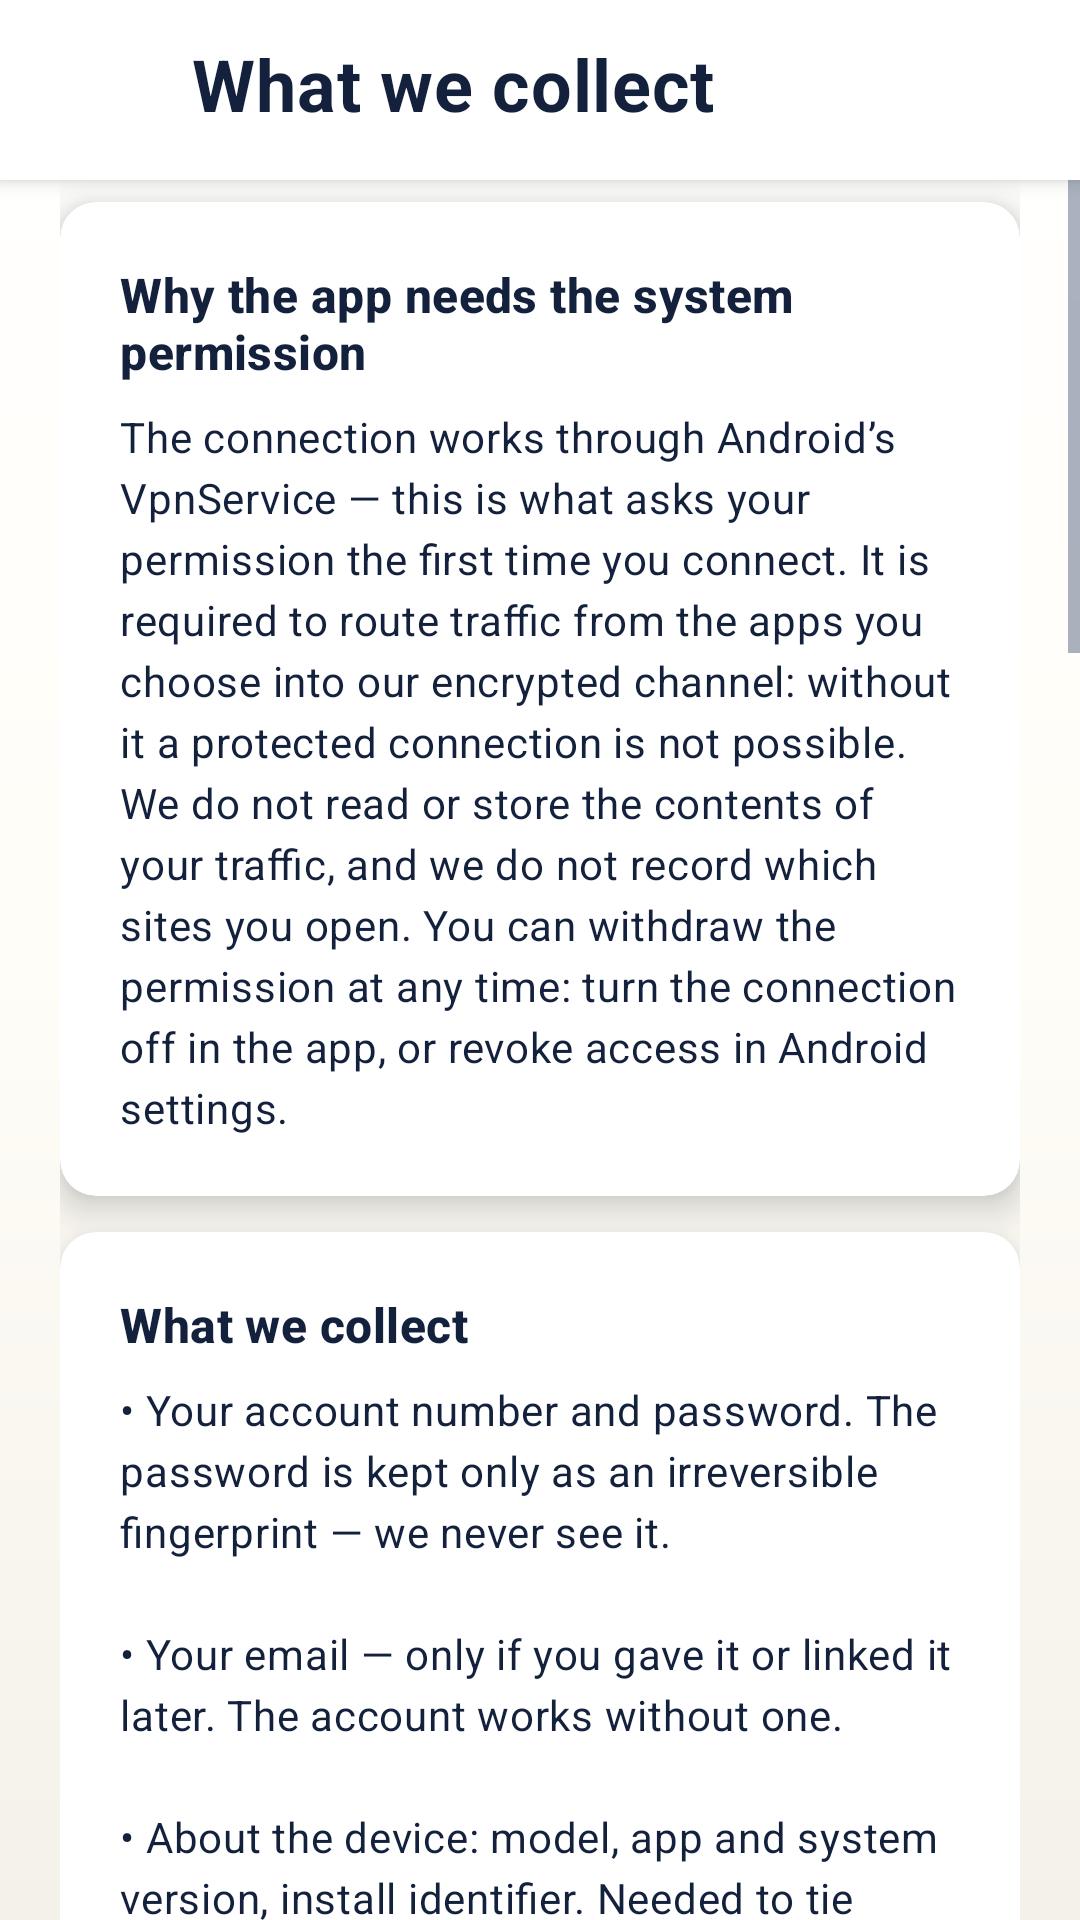

Write the Android layout XML for this screen, with the resource values it uses.
<!-- AndroidManifest.xml: activity theme MayakTheme -->
<!-- res/layout/activity_mayak_data.xml -->
<?xml version="1.0" encoding="utf-8"?>
<FrameLayout xmlns:android="http://schemas.android.com/apk/res/android"
    xmlns:app="http://schemas.android.com/apk/res-auto"
    android:layout_width="match_parent"
    android:layout_height="match_parent"
    android:background="@drawable/mayak_bg_gradient">

    <ScrollView
        android:layout_width="match_parent"
        android:layout_height="match_parent"
        android:fillViewport="true"
        android:clipToPadding="false">

        <LinearLayout
            android:id="@+id/mayak_data_content"
            android:layout_width="match_parent"
            android:layout_height="wrap_content"
            android:orientation="vertical"
            android:paddingStart="@dimen/mayak_screen_h"
            android:paddingEnd="@dimen/mayak_screen_h"
            android:paddingTop="@dimen/mayak_screen_top"
            android:paddingBottom="@dimen/mayak_screen_bottom">

            <TextView
                android:layout_width="match_parent"
                android:layout_height="wrap_content"
                android:layout_marginTop="@dimen/mayak_card_gap"
                android:text="@string/mayak_data_intro"
                android:textAppearance="@style/Mayak.Tagline"
                android:textColor="@color/mayak_on_bg" />

            
            <com.google.android.material.card.MaterialCardView
                style="@style/Mayak.Card"
                android:layout_width="match_parent"
                android:layout_height="wrap_content"
                android:layout_marginTop="@dimen/mayak_card_gap">

                <LinearLayout
                    android:layout_width="match_parent"
                    android:layout_height="wrap_content"
                    android:orientation="vertical">

                    <TextView
                        android:layout_width="match_parent"
                        android:layout_height="wrap_content"
                        android:text="@string/mayak_data_vpn_head"
                        android:textAppearance="@style/Mayak.CardTitle" />

                    <TextView
                        android:layout_width="match_parent"
                        android:layout_height="wrap_content"
                        android:layout_marginTop="@dimen/mayak_card_title_gap"
                        android:lineSpacingExtra="4dp"
                        android:text="@string/mayak_data_vpn_body"
                        android:textAppearance="@style/Mayak.Tagline"
                        android:textColor="@color/mayak_on_surface" />
                </LinearLayout>
            </com.google.android.material.card.MaterialCardView>

            
            <com.google.android.material.card.MaterialCardView
                style="@style/Mayak.Card"
                android:layout_width="match_parent"
                android:layout_height="wrap_content"
                android:layout_marginTop="@dimen/mayak_card_gap">

                <LinearLayout
                    android:layout_width="match_parent"
                    android:layout_height="wrap_content"
                    android:orientation="vertical">

                    <TextView
                        android:layout_width="match_parent"
                        android:layout_height="wrap_content"
                        android:text="@string/mayak_data_collect_head"
                        android:textAppearance="@style/Mayak.CardTitle" />

                    <TextView
                        android:layout_width="match_parent"
                        android:layout_height="wrap_content"
                        android:layout_marginTop="@dimen/mayak_card_title_gap"
                        android:lineSpacingExtra="4dp"
                        android:text="@string/mayak_data_collect_body"
                        android:textAppearance="@style/Mayak.Tagline"
                        android:textColor="@color/mayak_on_surface" />
                </LinearLayout>
            </com.google.android.material.card.MaterialCardView>

            
            <com.google.android.material.card.MaterialCardView
                style="@style/Mayak.Card"
                android:layout_width="match_parent"
                android:layout_height="wrap_content"
                android:layout_marginTop="@dimen/mayak_card_gap">

                <LinearLayout
                    android:layout_width="match_parent"
                    android:layout_height="wrap_content"
                    android:orientation="vertical">

                    <TextView
                        android:layout_width="match_parent"
                        android:layout_height="wrap_content"
                        android:text="@string/mayak_data_never_head"
                        android:textAppearance="@style/Mayak.CardTitle" />

                    <TextView
                        android:layout_width="match_parent"
                        android:layout_height="wrap_content"
                        android:layout_marginTop="@dimen/mayak_card_title_gap"
                        android:lineSpacingExtra="4dp"
                        android:text="@string/mayak_data_never_body"
                        android:textAppearance="@style/Mayak.Tagline"
                        android:textColor="@color/mayak_on_surface" />
                </LinearLayout>
            </com.google.android.material.card.MaterialCardView>

            
            <com.google.android.material.card.MaterialCardView
                style="@style/Mayak.Card"
                android:layout_width="match_parent"
                android:layout_height="wrap_content"
                android:layout_marginTop="@dimen/mayak_card_gap">

                <LinearLayout
                    android:layout_width="match_parent"
                    android:layout_height="wrap_content"
                    android:orientation="vertical">

                    <TextView
                        android:layout_width="match_parent"
                        android:layout_height="wrap_content"
                        android:text="@string/mayak_data_rights_head"
                        android:textAppearance="@style/Mayak.CardTitle" />

                    <TextView
                        android:layout_width="match_parent"
                        android:layout_height="wrap_content"
                        android:layout_marginTop="@dimen/mayak_card_title_gap"
                        android:lineSpacingExtra="4dp"
                        android:text="@string/mayak_data_rights_body"
                        android:textAppearance="@style/Mayak.Tagline"
                        android:textColor="@color/mayak_on_surface" />

                    <com.google.android.material.button.MaterialButton
                        android:id="@+id/mayak_data_privacy"
                        style="@style/Mayak.Button.Outlined"
                        android:layout_width="match_parent"
                        android:layout_height="wrap_content"
                        android:layout_marginTop="@dimen/mayak_space_4"
                        android:hyphenationFrequency="normal"
                        app:icon="@drawable/ic_action_open"
                        app:iconGravity="textStart"
                        android:text="@string/mayak_privacy_policy" />
                </LinearLayout>
            </com.google.android.material.card.MaterialCardView>
        </LinearLayout>
    </ScrollView>

    <LinearLayout
        android:id="@+id/mayak_data_header"
        android:layout_width="match_parent"
        android:layout_height="wrap_content"
        android:orientation="horizontal"
        android:gravity="start|center_vertical"
        android:background="@color/mayak_bg_grad_top"
        android:elevation="4dp"
        android:paddingStart="@dimen/mayak_space_2"
        android:paddingEnd="@dimen/mayak_screen_h"
        android:paddingTop="@dimen/mayak_space_1"
        android:paddingBottom="@dimen/mayak_space_2">

        <com.google.android.material.button.MaterialButton
            android:id="@+id/mayak_data_back"
            style="@style/Mayak.Button.Text.Icon48"
            android:contentDescription="@string/mayak_back"
            app:icon="@drawable/ic_arrow_back"
            app:iconTint="@color/mayak_on_bg"
            app:iconSize="@dimen/mayak_icon"
            android:text="" />

        <TextView
            android:layout_width="0dp"
            android:layout_height="wrap_content"
            android:layout_marginStart="@dimen/mayak_space_2"
            android:layout_weight="1"
            android:text="@string/mayak_data_title"
            android:textAppearance="@style/Mayak.Title"
            android:textSize="24sp" />
    </LinearLayout>
</FrameLayout>
<!-- resources referenced by this layout -->
<resources>
  <color name="mayak_bg_grad_top">#FFFFFF</color>
  <color name="mayak_on_bg">#14213D</color>
  <color name="mayak_on_surface">#14213D</color>
  <dimen name="mayak_card_gap">@dimen/mayak_space_3</dimen>
  <dimen name="mayak_card_title_gap">@dimen/mayak_space_2</dimen>
  <dimen name="mayak_icon">24dp</dimen>
  <dimen name="mayak_screen_bottom">@dimen/mayak_space_7</dimen>
  <dimen name="mayak_screen_h">@dimen/mayak_space_5</dimen>
  <dimen name="mayak_screen_top">@dimen/mayak_space_2</dimen>
  <dimen name="mayak_space_1">4dp</dimen>
  <dimen name="mayak_space_2">8dp</dimen>
  <dimen name="mayak_space_4">16dp</dimen>
  <string name="mayak_back">Back</string>
  <string name="mayak_data_collect_head">What we collect</string>
  <string name="mayak_data_intro">Short and without legal language. The full text is behind the button below.</string>
  <string name="mayak_data_never_body">• We do not record which sites you open or which apps you use.\n\n• We do not keep the contents of your connections.\n\n• We do not sell data and we embed no advertising trackers.</string>
  <string name="mayak_data_never_head">What we never collect</string>
  <string name="mayak_data_rights_body">You can withdraw consent and delete the account together with its data — in Settings, the “Account” section, or by writing to support. Deleting an account cannot be undone.</string>
  <string name="mayak_data_rights_head">Your rights</string>
  <string name="mayak_data_title">What we collect</string>
  <string name="mayak_data_vpn_body">The connection works through Android’s VpnService — this is what asks your permission the first time you connect. It is required to route traffic from the apps you choose into our encrypted channel: without it a protected connection is not possible. We do not read or store the contents of your traffic, and we do not record which sites you open. You can withdraw the permission at any time: turn the connection off in the app, or revoke access in Android settings.</string>
  <string name="mayak_data_vpn_head">Why the app needs the system permission</string>
  <string name="mayak_privacy_policy">Privacy policy</string>
  <dimen name="mayak_space_3">12dp</dimen>
  <dimen name="mayak_space_7">32dp</dimen>
  <dimen name="mayak_space_5">20dp</dimen>
  <color name="mayak_bg_grad_center">#FFFDF7</color>
  <color name="mayak_bg_grad_bottom">#F3F1E9</color>
  <color name="mayak_outline">#14213D</color>
  <dimen name="mayak_radius_sm">14dp</dimen>
  <dimen name="mayak_radius_md">20dp</dimen>
  <color name="mayak_surface">#FFFFFF</color>
  <color name="mayak_card_stroke">#00000000</color>
  <color name="mayak_on_bg_muted">#5B6B86</color>
  <color name="mayak_bg">#FFFDF7</color>
  <color name="mayak_primary">#14213D</color>
  <color name="mayak_on_primary">#FFFFFF</color>
  <color name="mayak_on_surface_muted">#5B6B86</color>
  <color name="mayak_splash_bg">#0C1426</color>
  <dimen name="mayak_radius_xs">8dp</dimen>
  <dimen name="mayak_radius_lg">28dp</dimen>
</resources>
